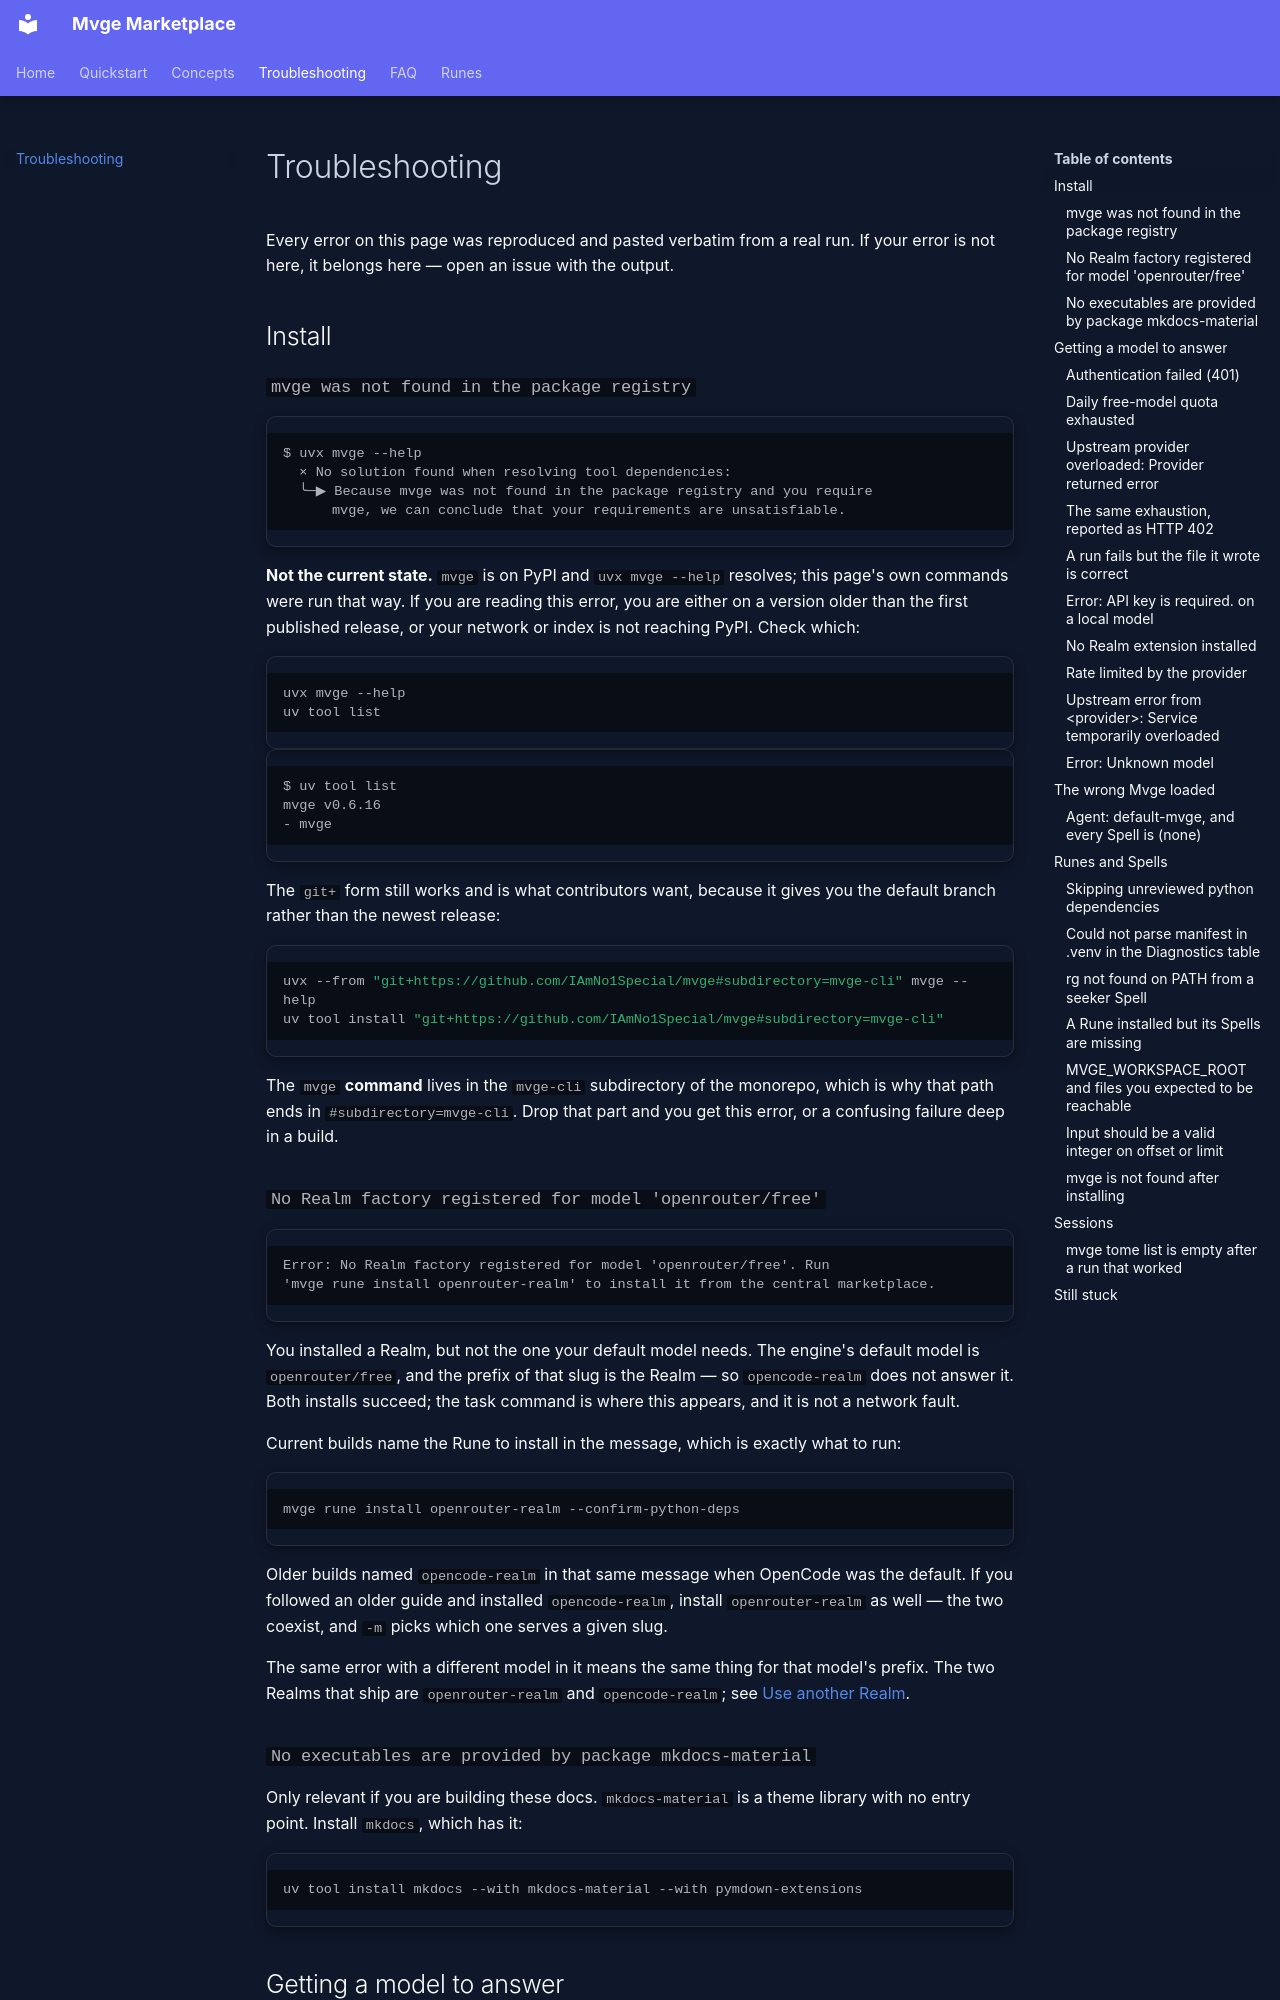

repository: IAmNo1Special/mvge-marketplace · page: troubleshooting/index.html · generator: mkdocs

# Troubleshooting

Every error on this page was reproduced and pasted verbatim from a real run.
If your error is not here, it belongs here — open an issue with the output.

## Install

### `mvge was not found in the package registry`

```text
$ uvx mvge --help
  × No solution found when resolving tool dependencies:
  ╰─▶ Because mvge was not found in the package registry and you require
      mvge, we can conclude that your requirements are unsatisfiable.
```

**Not the current state.** `mvge` is on PyPI and `uvx mvge --help` resolves;
this page's own commands were run that way. If you are reading this error, you
are either on a version older than the first published release, or your network
or index is not reaching PyPI. Check which:

```bash
uvx mvge --help
uv tool list
```

```text
$ uv tool list
mvge v0.6.16
- mvge
```

The `git+` form still works and is what contributors want, because it gives you
the default branch rather than the newest release:

```bash
uvx --from "git+https://github.com/IAmNo1Special/mvge#subdirectory=mvge-cli" mvge --help
uv tool install "git+https://github.com/IAmNo1Special/mvge#subdirectory=mvge-cli"
```

The `mvge` **command** lives in the `mvge-cli` subdirectory of the
monorepo, which is why that path ends in `#subdirectory=mvge-cli`. Drop that
part and you get this error, or a confusing failure deep in a build.

### `No Realm factory registered for model 'openrouter/free'`

```text
Error: No Realm factory registered for model 'openrouter/free'. Run
'mvge rune install openrouter-realm' to install it from the central marketplace.
```

You installed a Realm, but not the one your default model needs. The engine's
default model is `openrouter/free`, and the prefix of that slug is the
Realm — so `opencode-realm` does not answer it. Both installs succeed; the
task command is where this appears, and it is not a network fault.

Current builds name the Rune to install in the message, which is exactly what to
run:

```bash
mvge rune install openrouter-realm --confirm-python-deps
```

Older builds named `opencode-realm` in that same message when OpenCode was the default.
If you followed an older guide and installed `opencode-realm`, install `openrouter-realm` as well — the two coexist,
and `-m` picks which one serves a given slug.

The same error with a different model in it means the same thing for that
model's prefix. The two Realms that ship are `openrouter-realm` and
`opencode-realm`; see
[Use another Realm](quickstart.md#use-another-realm).

### `No executables are provided by package mkdocs-material`

Only relevant if you are building these docs. `mkdocs-material` is a theme
library with no entry point. Install `mkdocs`, which has it:

```bash
uv tool install mkdocs --with mkdocs-material --with pymdown-extensions
```

## Getting a model to answer
